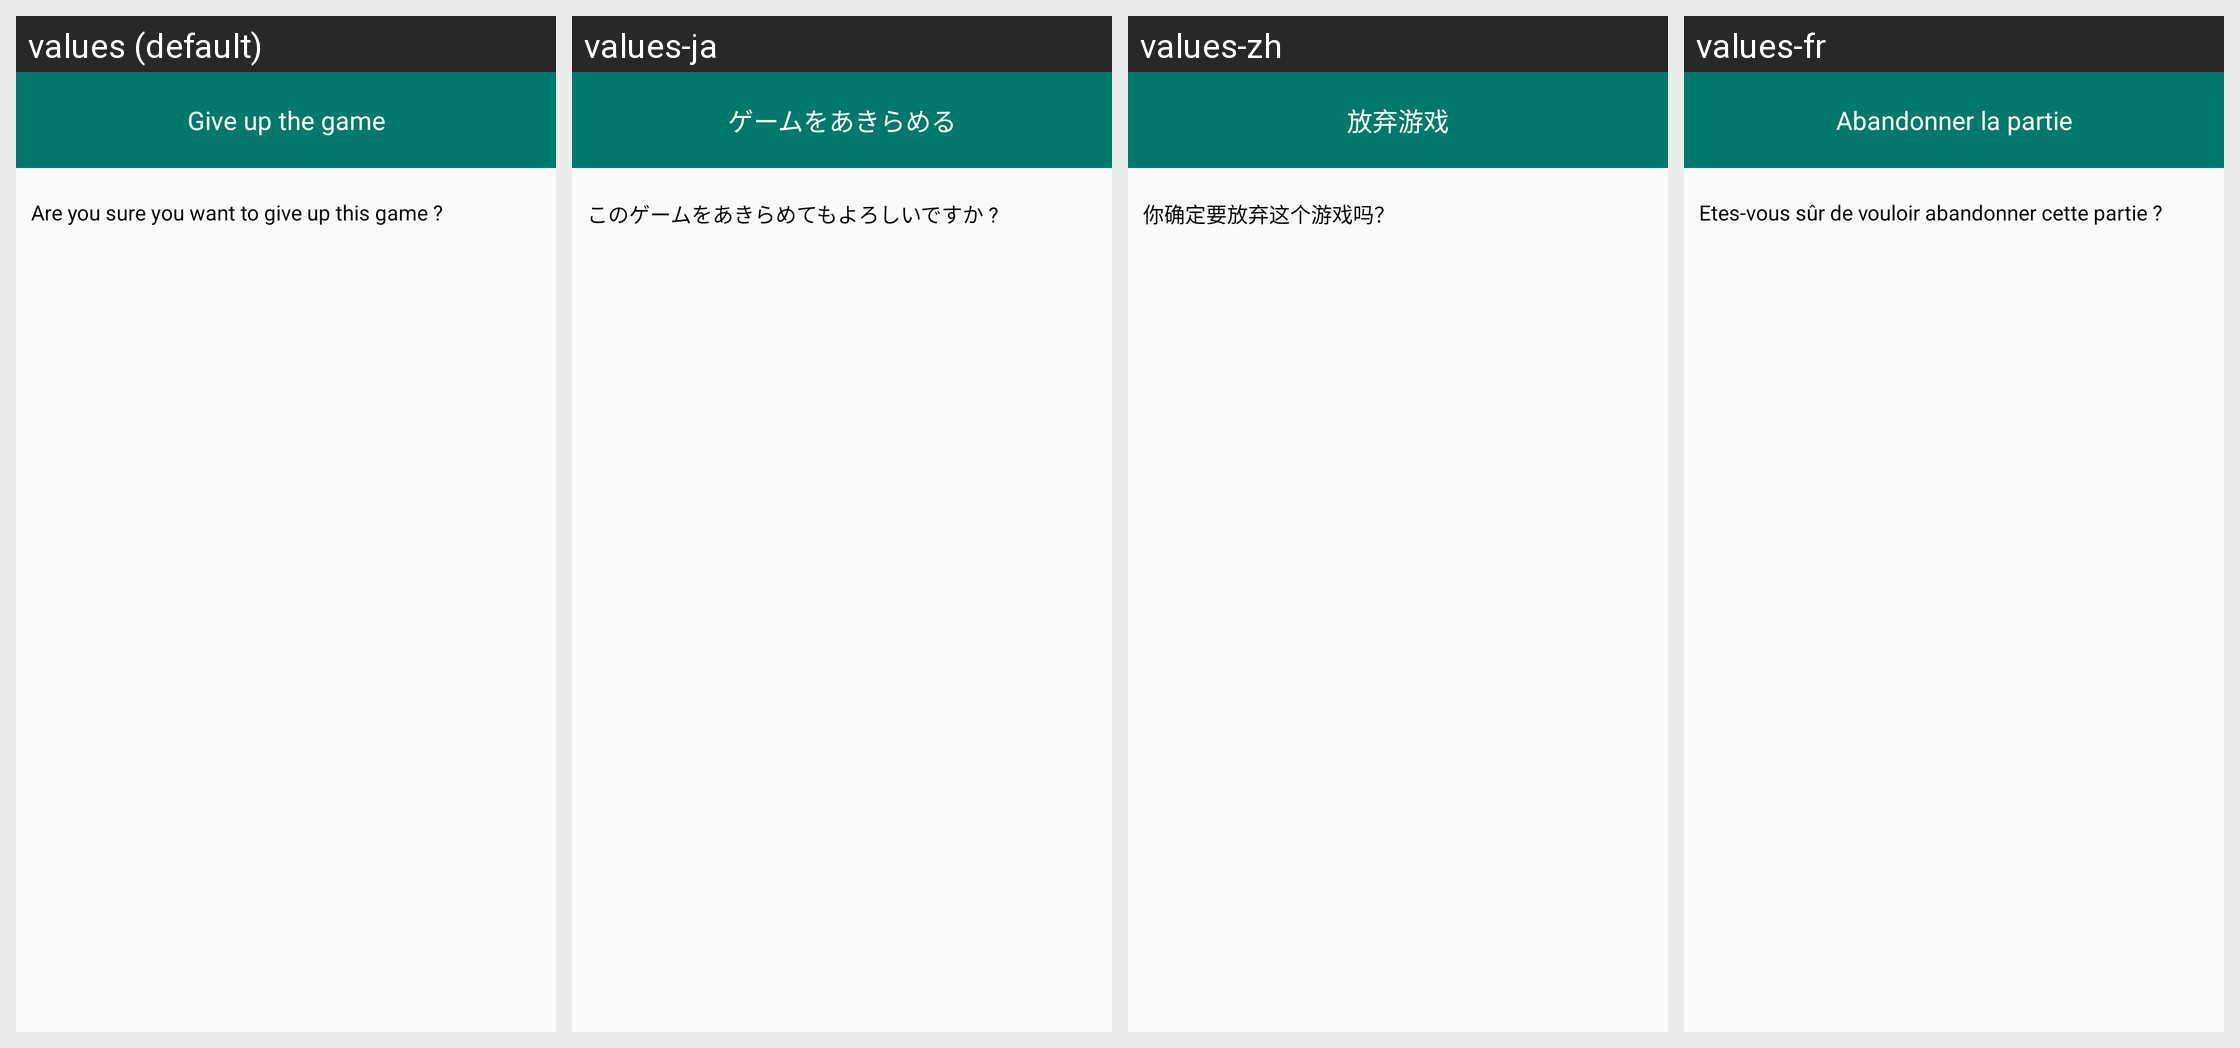

Strings drawn on this Android screen and how each of the app's shown locales translates them:
Android screen res/layout/resolve_dialog.xml rendered under 4 locales, left to right: values (default), values-ja, values-zh, values-fr. Device: Nexus 5 (rendered at 1080×1920; each locale shown at half size, 540×960, under a caption strip naming it); theme AppTheme.
Other locales in the repository, not shown: values-en, values-es, values-ko.
Strings drawn on this screen, with the default value and each locale's value (text and hints the layout hard-codes, and strings that could not be matched under every locale, appear in the picture but are not listed):

resolve_title
  values: Give up the game
  values-ja: ゲームをあきらめる
  values-zh: 放弃游戏
  values-fr: Abandonner la partie

resolve_msg
  values: Are you sure you want to give up this game ?
  values-ja: このゲームをあきらめてもよろしいですか ?
  values-zh: 你确定要放弃这个游戏吗？
  values-fr: Etes-vous sûr de vouloir abandonner cette partie ?
